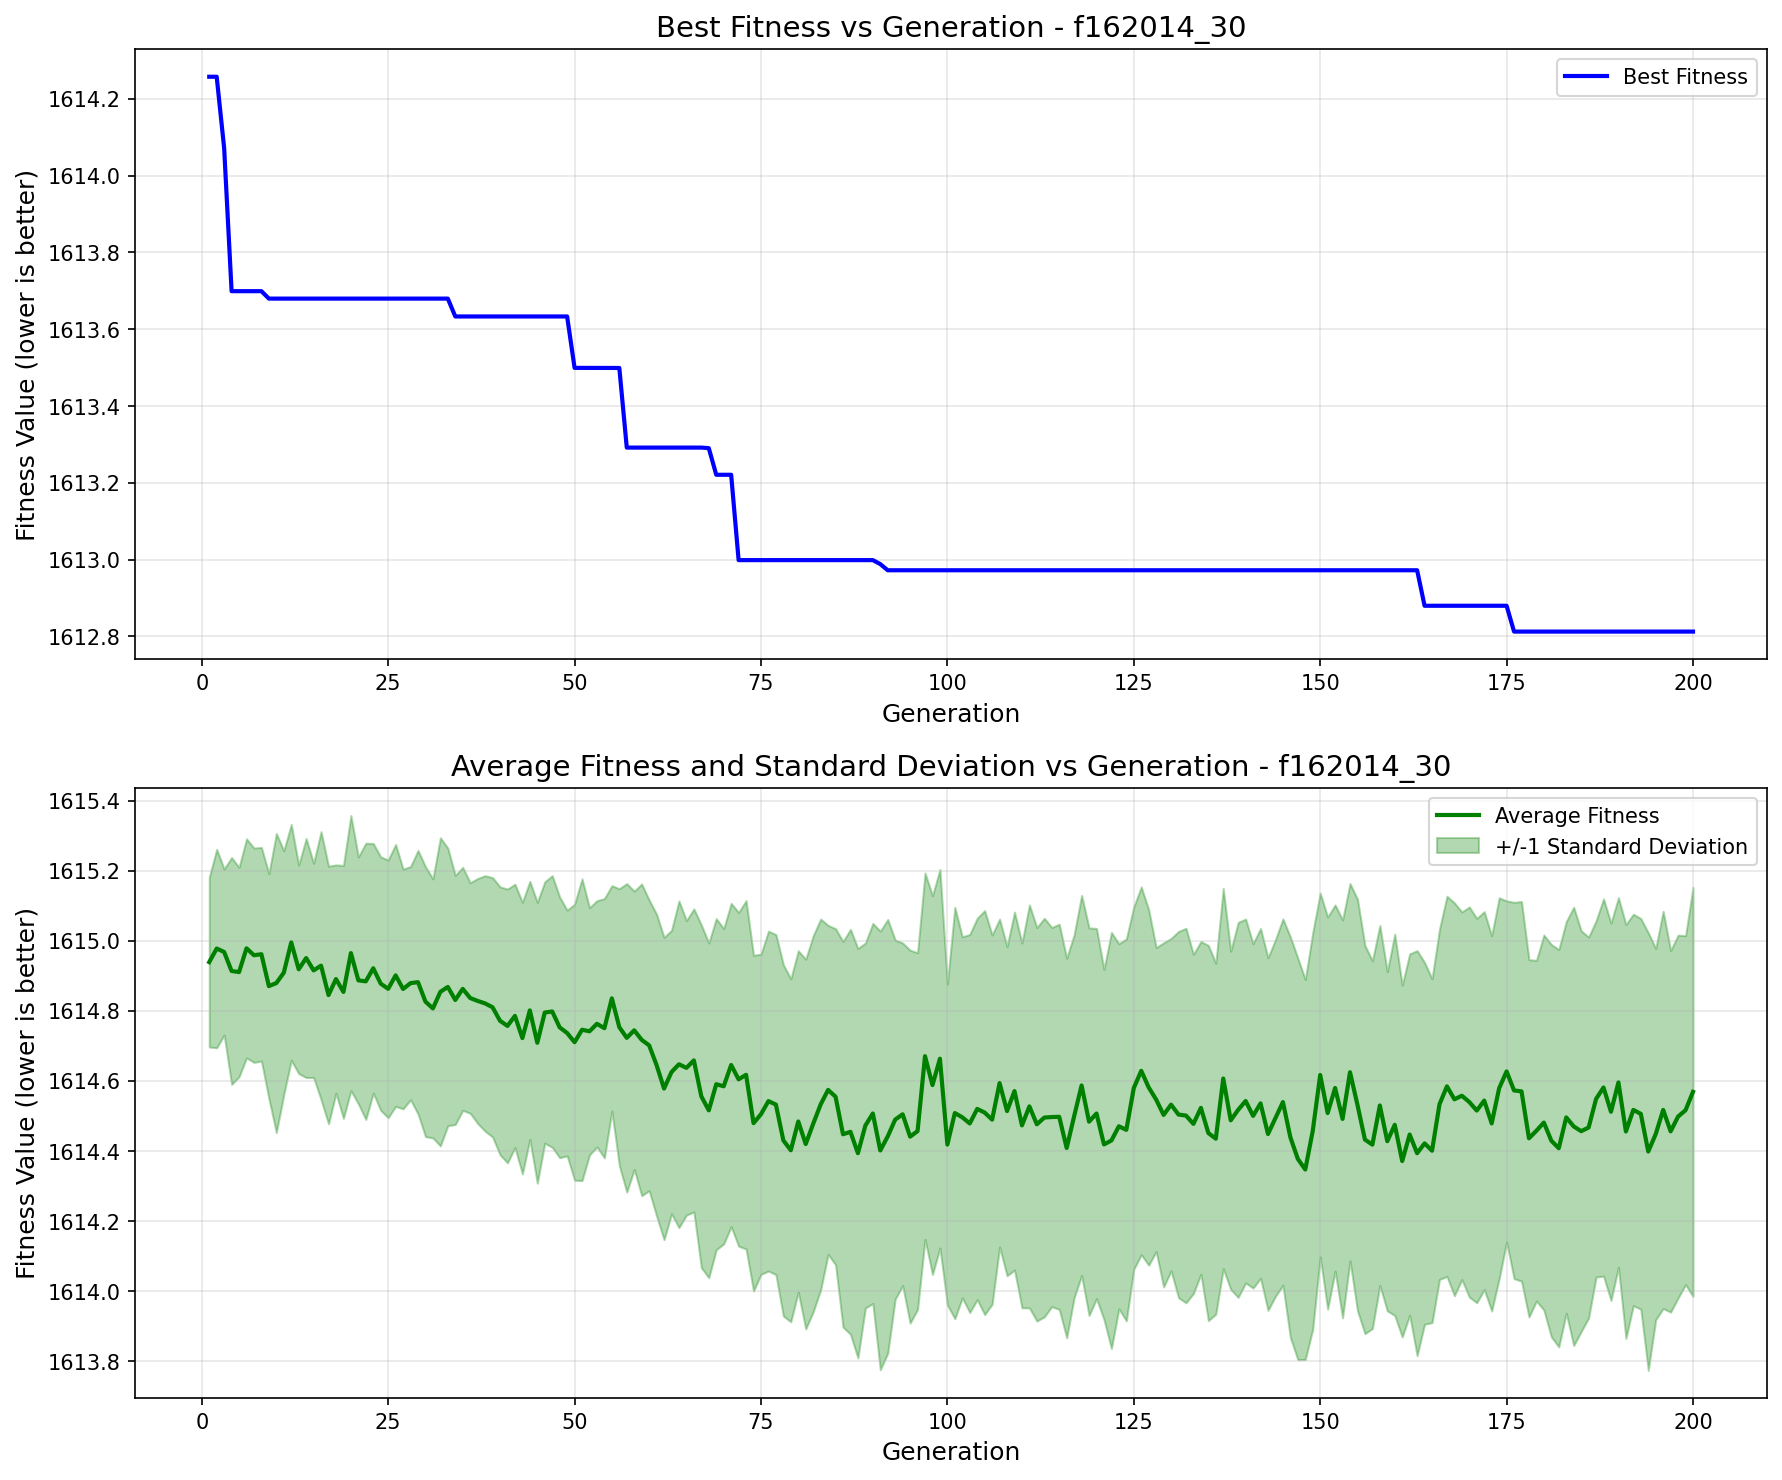

The data file committed next to this chart (first rows):
generation, best_fitness, best_individual, mean_fitness, std_dev
1, 1614, [-79.04462127944456, -17.83594203771935,…, 1615, 0.2425
2, 1614, [-79.04462127944456, -17.83594203771935,…, 1615, 0.2834
3, 1614, [92.04033553555286, 37.37349773490607, 1…, 1615, 0.2373
4, 1614, [92.04033553555286, -51.97644501091946, …, 1615, 0.3239
5, 1614, [92.04033553555286, -51.97644501091946, …, 1615, 0.2991
6, 1614, [92.04033553555286, -51.97644501091946, …, 1615, 0.3128
7, 1614, [92.04033553555286, -51.97644501091946, …, 1615, 0.3062
8, 1614, [92.04033553555286, -51.97644501091946, …, 1615, 0.3051
9, 1614, [25.40428565741803, 52.581638018097834, …, 1615, 0.3212
10, 1614, [25.40428565741803, 52.581638018097834, …, 1615, 0.4272
11, 1614, [25.40428565741803, 52.581638018097834, …, 1615, 0.3482
12, 1614, [25.40428565741803, 52.581638018097834, …, 1615, 0.3369
13, 1614, [25.40428565741803, 52.581638018097834, …, 1615, 0.2977
14, 1614, [25.40428565741803, 52.581638018097834, …, 1615, 0.3415
15, 1614, [25.40428565741803, 52.581638018097834, …, 1615, 0.306
16, 1614, [25.40428565741803, 52.581638018097834, …, 1615, 0.3829
17, 1614, [25.40428565741803, 52.581638018097834, …, 1615, 0.368
18, 1614, [25.40428565741803, 52.581638018097834, …, 1615, 0.3261
19, 1614, [25.40428565741803, 52.581638018097834, …, 1615, 0.3614
20, 1614, [25.40428565741803, 52.581638018097834, …, 1615, 0.393
21, 1614, [25.40428565741803, 52.581638018097834, …, 1615, 0.3527
22, 1614, [25.40428565741803, 52.581638018097834, …, 1615, 0.3946
23, 1614, [25.40428565741803, 52.581638018097834, …, 1615, 0.3564
24, 1614, [25.40428565741803, 52.581638018097834, …, 1615, 0.3621
25, 1614, [25.40428565741803, 52.581638018097834, …, 1615, 0.3681
26, 1614, [25.40428565741803, 52.581638018097834, …, 1615, 0.374
27, 1614, [25.40428565741803, 52.581638018097834, …, 1615, 0.3424
28, 1614, [25.40428565741803, 52.581638018097834, …, 1615, 0.3331
29, 1614, [25.40428565741803, 52.581638018097834, …, 1615, 0.3763
30, 1614, [25.40428565741803, 52.581638018097834, …, 1615, 0.3856
31, 1614, [25.40428565741803, 52.581638018097834, …, 1615, 0.3701
32, 1614, [25.40428565741803, 52.581638018097834, …, 1615, 0.4401
33, 1614, [25.40428565741803, 52.581638018097834, …, 1615, 0.3966
34, 1614, [96.3524133312585, 52.581638018097834, -…, 1615, 0.3557
35, 1614, [96.3524133312585, 52.581638018097834, -…, 1615, 0.3471
36, 1614, [96.3524133312585, 52.581638018097834, -…, 1615, 0.3292
37, 1614, [96.3524133312585, 52.581638018097834, -…, 1615, 0.3499
38, 1614, [96.3524133312585, 52.581638018097834, -…, 1615, 0.3649
39, 1614, [96.3524133312585, 52.581638018097834, -…, 1615, 0.3704
40, 1614, [96.3524133312585, 52.581638018097834, -…, 1615, 0.3827
41, 1614, [96.3524133312585, 52.581638018097834, -…, 1615, 0.391
42, 1614, [96.3524133312585, 52.581638018097834, -…, 1615, 0.3762
43, 1614, [96.3524133312585, 52.581638018097834, -…, 1615, 0.3878
44, 1614, [96.3524133312585, 52.581638018097834, -…, 1615, 0.3687
45, 1614, [96.3524133312585, 52.581638018097834, -…, 1615, 0.4012
46, 1614, [96.3524133312585, 52.581638018097834, -…, 1615, 0.3733
47, 1614, [96.3524133312585, 52.581638018097834, -…, 1615, 0.3879
48, 1614, [96.3524133312585, 52.581638018097834, -…, 1615, 0.3723
49, 1614, [96.3524133312585, 52.581638018097834, -…, 1615, 0.351
50, 1613, [206.50307447188294, 43.11811564610173, …, 1615, 0.3941
51, 1613, [206.50307447188294, 43.11811564610173, …, 1615, 0.4309
52, 1613, [206.50307447188294, 43.11811564610173, …, 1615, 0.353
53, 1613, [206.50307447188294, 43.11811564610173, …, 1615, 0.3516
54, 1613, [206.50307447188294, 43.11811564610173, …, 1615, 0.3705
55, 1613, [206.50307447188294, 43.11811564610173, …, 1615, 0.3219
56, 1613, [206.50307447188294, 43.11811564610173, …, 1615, 0.3956
57, 1613, [206.50307447188294, 126.35710333476811,…, 1615, 0.4406
58, 1613, [206.50307447188294, 126.35710333476811,…, 1615, 0.3975
59, 1613, [206.50307447188294, 126.35710333476811,…, 1615, 0.4452
60, 1613, [206.50307447188294, 126.35710333476811,…, 1615, 0.4152
... 140 more rows
